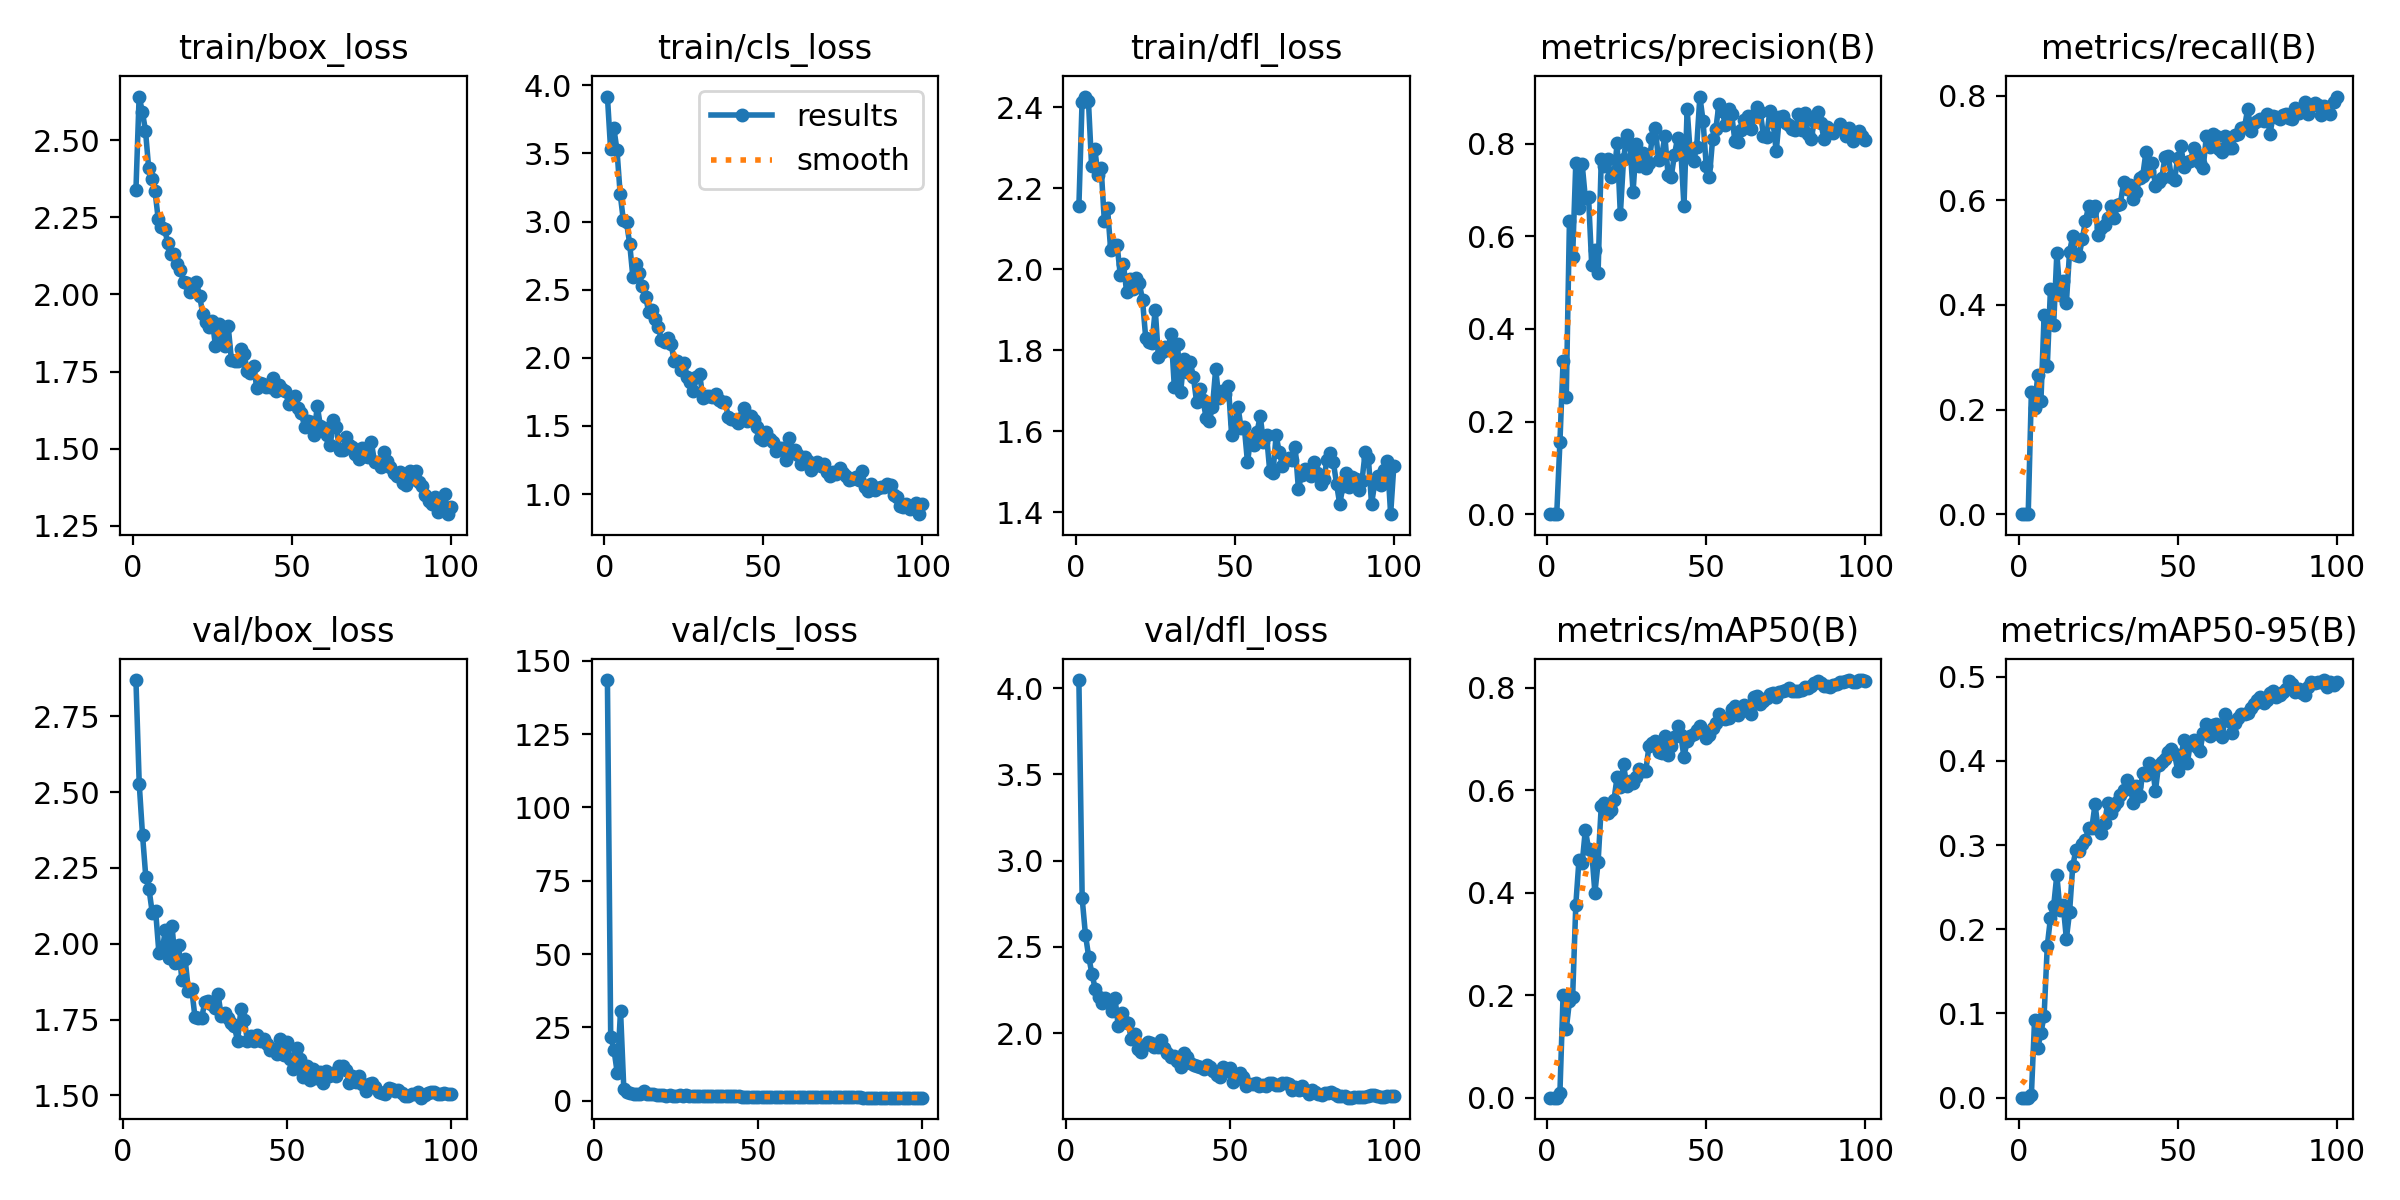

The file beside this chart, header and first rows:
epoch, time, train/box_loss, train/cls_loss, train/dfl_loss, metrics/precision(B), metrics/recall(B), metrics/mAP50(B), metrics/mAP50-95(B), val/box_loss, val/cls_loss, val/dfl_loss, lr/pg0, lr/pg1, lr/pg2
1, 223.8, 2.339, 3.917, 2.156, 0, 0, 0, 0, nan, nan, nan, 0.07056, 0.003272, 0.003272
2, 346.2, 2.641, 3.53, 2.414, 0, 0, 0, 0, nan, nan, nan, 0.04055, 0.006603, 0.006603
3, 634.8, 2.592, 3.688, 2.426, 0, 0, 0, 0, nan, nan, nan, 0.01055, 0.009929, 0.009929
4, 816.4, 2.531, 3.526, 2.416, 0.1548, 0.2337, 0.00888, 0.00326, 2.87, 143.5, 4.048, 0.009978, 0.009978, 0.009978
5, 987.9, 2.41, 3.206, 2.255, 0.3313, 0.2022, 0.2011, 0.09208, 2.528, 21.82, 2.781, 0.009961, 0.009961, 0.009961
6, 1250, 2.373, 3.01, 2.297, 0.2538, 0.2656, 0.134, 0.05896, 2.36, 17.34, 2.571, 0.009939, 0.009939, 0.009939
7, 1463, 2.335, 2.995, 2.233, 0.634, 0.2165, 0.1883, 0.0768, 2.221, 9.426, 2.442, 0.009912, 0.009912, 0.009912
8, 1684, 2.244, 2.837, 2.25, 0.5562, 0.38, 0.197, 0.09748, 2.179, 30.74, 2.341, 0.009881, 0.009881, 0.009881
9, 1855, 2.218, 2.594, 2.119, 0.7595, 0.2826, 0.3769, 0.1803, 2.1, 3.963, 2.255, 0.009844, 0.009844, 0.009844
10, 2041, 2.211, 2.692, 2.151, 0.6606, 0.4311, 0.4649, 0.2135, 2.108, 2.916, 2.208, 0.009803, 0.009803, 0.009803
11, 2180, 2.168, 2.62, 2.047, 0.7558, 0.3613, 0.4573, 0.2275, 1.97, 2.517, 2.176, 0.009758, 0.009758, 0.009758
12, 2382, 2.13, 2.527, 2.061, 0.6824, 0.4982, 0.5235, 0.2647, 1.981, 2.269, 2.205, 0.009707, 0.009707, 0.009707
13, 2535, 2.13, 2.446, 2.061, 0.6852, 0.4197, 0.4858, 0.2224, 2.045, 2.422, 2.18, 0.009652, 0.009652, 0.009652
14, 2682, 2.1, 2.337, 1.987, 0.5374, 0.4456, 0.4808, 0.2288, 1.952, 2.368, 2.128, 0.009593, 0.009593, 0.009593
15, 2832, 2.08, 2.351, 2.013, 0.5706, 0.4036, 0.3998, 0.1887, 2.059, 3.132, 2.203, 0.009529, 0.009529, 0.009529
16, 3045, 2.039, 2.283, 1.944, 0.5211, 0.5013, 0.4593, 0.2203, 1.936, 2.426, 2.041, 0.00946, 0.00946, 0.00946
17, 3242, 2.038, 2.222, 1.977, 0.7663, 0.5317, 0.5692, 0.275, 1.995, 2.221, 2.119, 0.009388, 0.009388, 0.009388
18, 3558, 2.009, 2.131, 1.952, 0.7518, 0.4946, 0.5751, 0.2946, 1.88, 2.172, 2.064, 0.009311, 0.009311, 0.009311
19, 3714, 2.013, 2.115, 1.979, 0.767, 0.4937, 0.556, 0.2928, 1.949, 2.055, 2.056, 0.009229, 0.009229, 0.009229
20, 3904, 2.039, 2.145, 1.966, 0.7283, 0.5257, 0.5609, 0.3017, 1.845, 1.899, 1.966, 0.009144, 0.009144, 0.009144
21, 4108, 1.996, 2.104, 1.924, 0.734, 0.5602, 0.5817, 0.3065, 1.85, 1.995, 1.998, 0.009055, 0.009055, 0.009055
22, 4359, 1.938, 1.975, 1.831, 0.8009, 0.5889, 0.6271, 0.3202, 1.758, 1.713, 1.91, 0.008961, 0.008961, 0.008961
23, 4564, 1.912, 1.978, 1.822, 0.6478, 0.5784, 0.6057, 0.3201, 1.756, 1.785, 1.892, 0.008864, 0.008864, 0.008864
24, 4690, 1.894, 1.911, 1.819, 0.7664, 0.5897, 0.6511, 0.3483, 1.754, 1.691, 1.929, 0.008763, 0.008763, 0.008763
25, 4931, 1.915, 1.964, 1.901, 0.8183, 0.5333, 0.6088, 0.3191, 1.807, 1.744, 1.951, 0.008658, 0.008658, 0.008658
26, 5118, 1.833, 1.862, 1.784, 0.7996, 0.5461, 0.6177, 0.3147, 1.812, 1.761, 1.943, 0.00855, 0.00855, 0.00855
27, 5290, 1.905, 1.826, 1.796, 0.6964, 0.552, 0.6153, 0.3262, 1.802, 1.713, 1.922, 0.008439, 0.008439, 0.008439
28, 5429, 1.862, 1.757, 1.809, 0.7997, 0.5668, 0.6256, 0.3499, 1.787, 1.951, 1.917, 0.008323, 0.008323, 0.008323
29, 5620, 1.833, 1.857, 1.801, 0.7519, 0.5886, 0.6412, 0.3383, 1.836, 1.71, 1.96, 0.008205, 0.008205, 0.008205
30, 5751, 1.897, 1.882, 1.841, 0.7806, 0.5661, 0.6373, 0.3463, 1.761, 1.616, 1.913, 0.008084, 0.008084, 0.008084
31, 5954, 1.789, 1.702, 1.71, 0.7482, 0.5899, 0.6385, 0.3513, 1.773, 1.634, 1.887, 0.00796, 0.00796, 0.00796
32, 6158, 1.783, 1.716, 1.816, 0.7589, 0.5933, 0.6859, 0.3597, 1.755, 1.585, 1.863, 0.007832, 0.007832, 0.007832
33, 6329, 1.785, 1.716, 1.698, 0.8117, 0.6353, 0.693, 0.3657, 1.74, 1.609, 1.867, 0.007702, 0.007702, 0.007702
34, 6505, 1.822, 1.71, 1.778, 0.8335, 0.6211, 0.6968, 0.3778, 1.727, 1.534, 1.837, 0.00757, 0.00757, 0.00757
35, 6706, 1.806, 1.731, 1.747, 0.7644, 0.6282, 0.6758, 0.3707, 1.679, 1.516, 1.806, 0.007435, 0.007435, 0.007435
36, 6848, 1.752, 1.69, 1.771, 0.7741, 0.602, 0.6734, 0.3499, 1.785, 1.617, 1.883, 0.007297, 0.007297, 0.007297
37, 6997, 1.746, 1.672, 1.735, 0.8164, 0.6154, 0.7056, 0.3704, 1.749, 1.597, 1.86, 0.007158, 0.007158, 0.007158
38, 7132, 1.767, 1.678, 1.672, 0.7331, 0.6418, 0.67, 0.3581, 1.68, 1.544, 1.827, 0.007016, 0.007016, 0.007016
39, 7299, 1.697, 1.568, 1.704, 0.7291, 0.6461, 0.6862, 0.3855, 1.697, 1.478, 1.817, 0.006872, 0.006872, 0.006872
40, 7501, 1.713, 1.548, 1.678, 0.776, 0.6915, 0.7037, 0.383, 1.68, 1.583, 1.809, 0.006727, 0.006727, 0.006727
41, 7725, 1.71, 1.543, 1.634, 0.8126, 0.6549, 0.7255, 0.3972, 1.699, 1.433, 1.802, 0.00658, 0.00658, 0.00658
42, 7907, 1.698, 1.52, 1.626, 0.7878, 0.6702, 0.7072, 0.3942, 1.681, 1.455, 1.791, 0.006431, 0.006431, 0.006431
43, 8102, 1.699, 1.558, 1.661, 0.6653, 0.6277, 0.6653, 0.3646, 1.685, 1.711, 1.814, 0.006281, 0.006281, 0.006281
44, 8379, 1.729, 1.635, 1.754, 0.875, 0.6345, 0.6971, 0.3954, 1.671, 1.438, 1.803, 0.00613, 0.00613, 0.00613
45, 8575, 1.687, 1.536, 1.681, 0.7766, 0.6428, 0.7062, 0.399, 1.648, 1.404, 1.781, 0.005978, 0.005978, 0.005978
46, 8747, 1.707, 1.576, 1.699, 0.7628, 0.6824, 0.7094, 0.4021, 1.653, 1.349, 1.759, 0.005824, 0.005824, 0.005824
47, 8960, 1.693, 1.546, 1.692, 0.794, 0.6846, 0.7182, 0.4106, 1.636, 1.355, 1.743, 0.00567, 0.00567, 0.00567
48, 9116, 1.687, 1.49, 1.713, 0.9021, 0.6443, 0.7257, 0.4142, 1.687, 1.315, 1.801, 0.005516, 0.005516, 0.005516
49, 9296, 1.646, 1.413, 1.592, 0.8496, 0.639, 0.7165, 0.4084, 1.632, 1.339, 1.777, 0.005361, 0.005361, 0.005361
50, 9426, 1.659, 1.396, 1.621, 0.7516, 0.6807, 0.7027, 0.3886, 1.676, 1.385, 1.798, 0.005205, 0.005205, 0.005205
51, 9640, 1.671, 1.452, 1.661, 0.7278, 0.7028, 0.7078, 0.4054, 1.62, 1.304, 1.714, 0.00505, 0.00505, 0.00505
52, 9782, 1.631, 1.407, 1.609, 0.8102, 0.6639, 0.721, 0.425, 1.588, 1.327, 1.732, 0.004895, 0.004895, 0.004895
53, 9899, 1.616, 1.385, 1.611, 0.8311, 0.6731, 0.7309, 0.3977, 1.656, 1.317, 1.768, 0.004739, 0.004739, 0.004739
54, 10083, 1.571, 1.313, 1.524, 0.8864, 0.6753, 0.7496, 0.4208, 1.62, 1.314, 1.746, 0.004584, 0.004584, 0.004584
55, 10238, 1.591, 1.338, 1.584, 0.8699, 0.6991, 0.7422, 0.4246, 1.56, 1.21, 1.694, 0.00443, 0.00443, 0.00443
56, 10404, 1.587, 1.336, 1.567, 0.8416, 0.6872, 0.7398, 0.4171, 1.596, 1.247, 1.705, 0.004276, 0.004276, 0.004276
57, 10715, 1.545, 1.252, 1.599, 0.8758, 0.6718, 0.7415, 0.4117, 1.549, 1.298, 1.707, 0.004122, 0.004122, 0.004122
58, 10930, 1.639, 1.409, 1.638, 0.8636, 0.6609, 0.7589, 0.4336, 1.588, 1.257, 1.708, 0.00397, 0.00397, 0.00397
59, 11144, 1.573, 1.305, 1.575, 0.8065, 0.7222, 0.7651, 0.4435, 1.558, 1.216, 1.695, 0.003819, 0.003819, 0.003819
60, 11351, 1.567, 1.321, 1.59, 0.8036, 0.7017, 0.7478, 0.4302, 1.576, 1.241, 1.7, 0.003669, 0.003669, 0.003669
... 40 more rows
